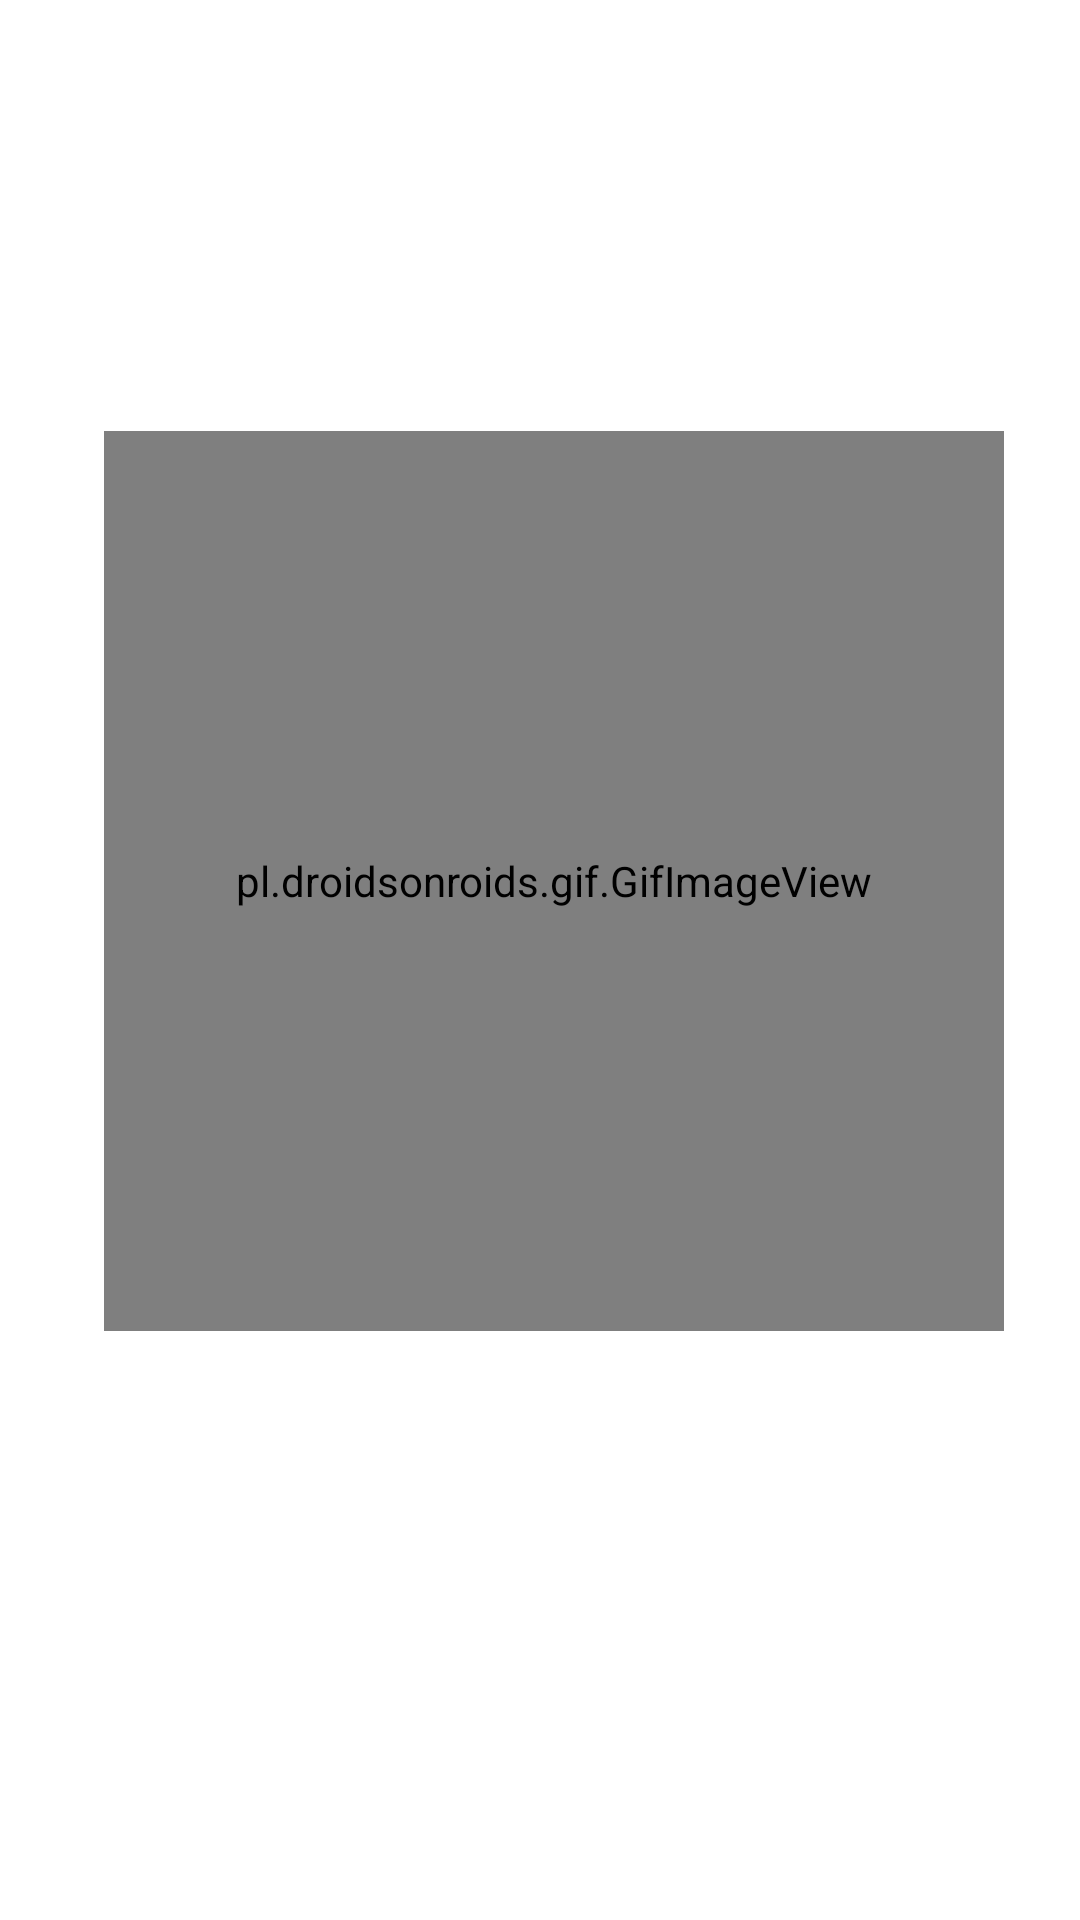

This screen was rendered from an Android layout file. Write that file and the resources it references.
<!-- AndroidManifest.xml: application theme AppTheme -->
<!-- res/layout/activity_post_splash_screen.xml -->
<?xml version="1.0" encoding="utf-8"?>
<androidx.constraintlayout.widget.ConstraintLayout xmlns:android="http://schemas.android.com/apk/res/android"
    xmlns:app="http://schemas.android.com/apk/res-auto"
    xmlns:tools="http://schemas.android.com/tools"
    android:layout_width="match_parent"
    android:layout_height="match_parent"
    android:background="@color/white2"
    tools:context=".PostSplashScreenActivity">

    <pl.droidsonroids.gif.GifImageView
        android:id="@+id/post_loading_gif"
        android:layout_width="300dp"
        android:layout_height="300dp"
        android:scaleType="fitXY"
        android:src="@drawable/pre_loader"
        app:layout_constraintBottom_toBottomOf="parent"
        app:layout_constraintHorizontal_bias="0.576"
        app:layout_constraintLeft_toLeftOf="parent"
        app:layout_constraintRight_toRightOf="parent"
        app:layout_constraintTop_toTopOf="parent"
        app:layout_constraintVertical_bias="0.423" />

    <TextView
        android:id="@+id/post_loading_update_txt"
        android:layout_width="match_parent"
        android:layout_height="wrap_content"
        android:layout_marginHorizontal="10dp"
        android:layout_marginTop="10dp"
        android:gravity="center"
        android:textColor="@color/colorPrimaryDark"
        android:textSize="18sp"
        app:layout_constraintBottom_toBottomOf="parent"
        app:layout_constraintHorizontal_bias="0.473"
        app:layout_constraintLeft_toLeftOf="parent"
        app:layout_constraintRight_toRightOf="parent"
        app:layout_constraintTop_toBottomOf="@id/post_loading_gif"
        app:layout_constraintVertical_bias="0.264" />


</androidx.constraintlayout.widget.ConstraintLayout>
<!-- resources referenced by this layout -->
<resources>
  <color name="colorPrimaryDark">#CC9D4BFB</color>
  <color name="white2">#fff</color>
  <!-- drawable pre_loader: gif bitmap (drawable-xxxhdpi, 141935 bytes) -->
  <style name="AppTheme" parent="Theme.MaterialComponents.NoActionBar">
          
          <item name="colorPrimary">@color/colorPrimary</item>
          <item name="colorPrimaryDark">@color/colorPrimaryDark</item>
          <item name="colorAccent">@color/colorAccent</item>
  
      </style>
  <color name="colorPrimary">#490D9F</color>
  <color name="colorAccent">#000000</color>
</resources>
